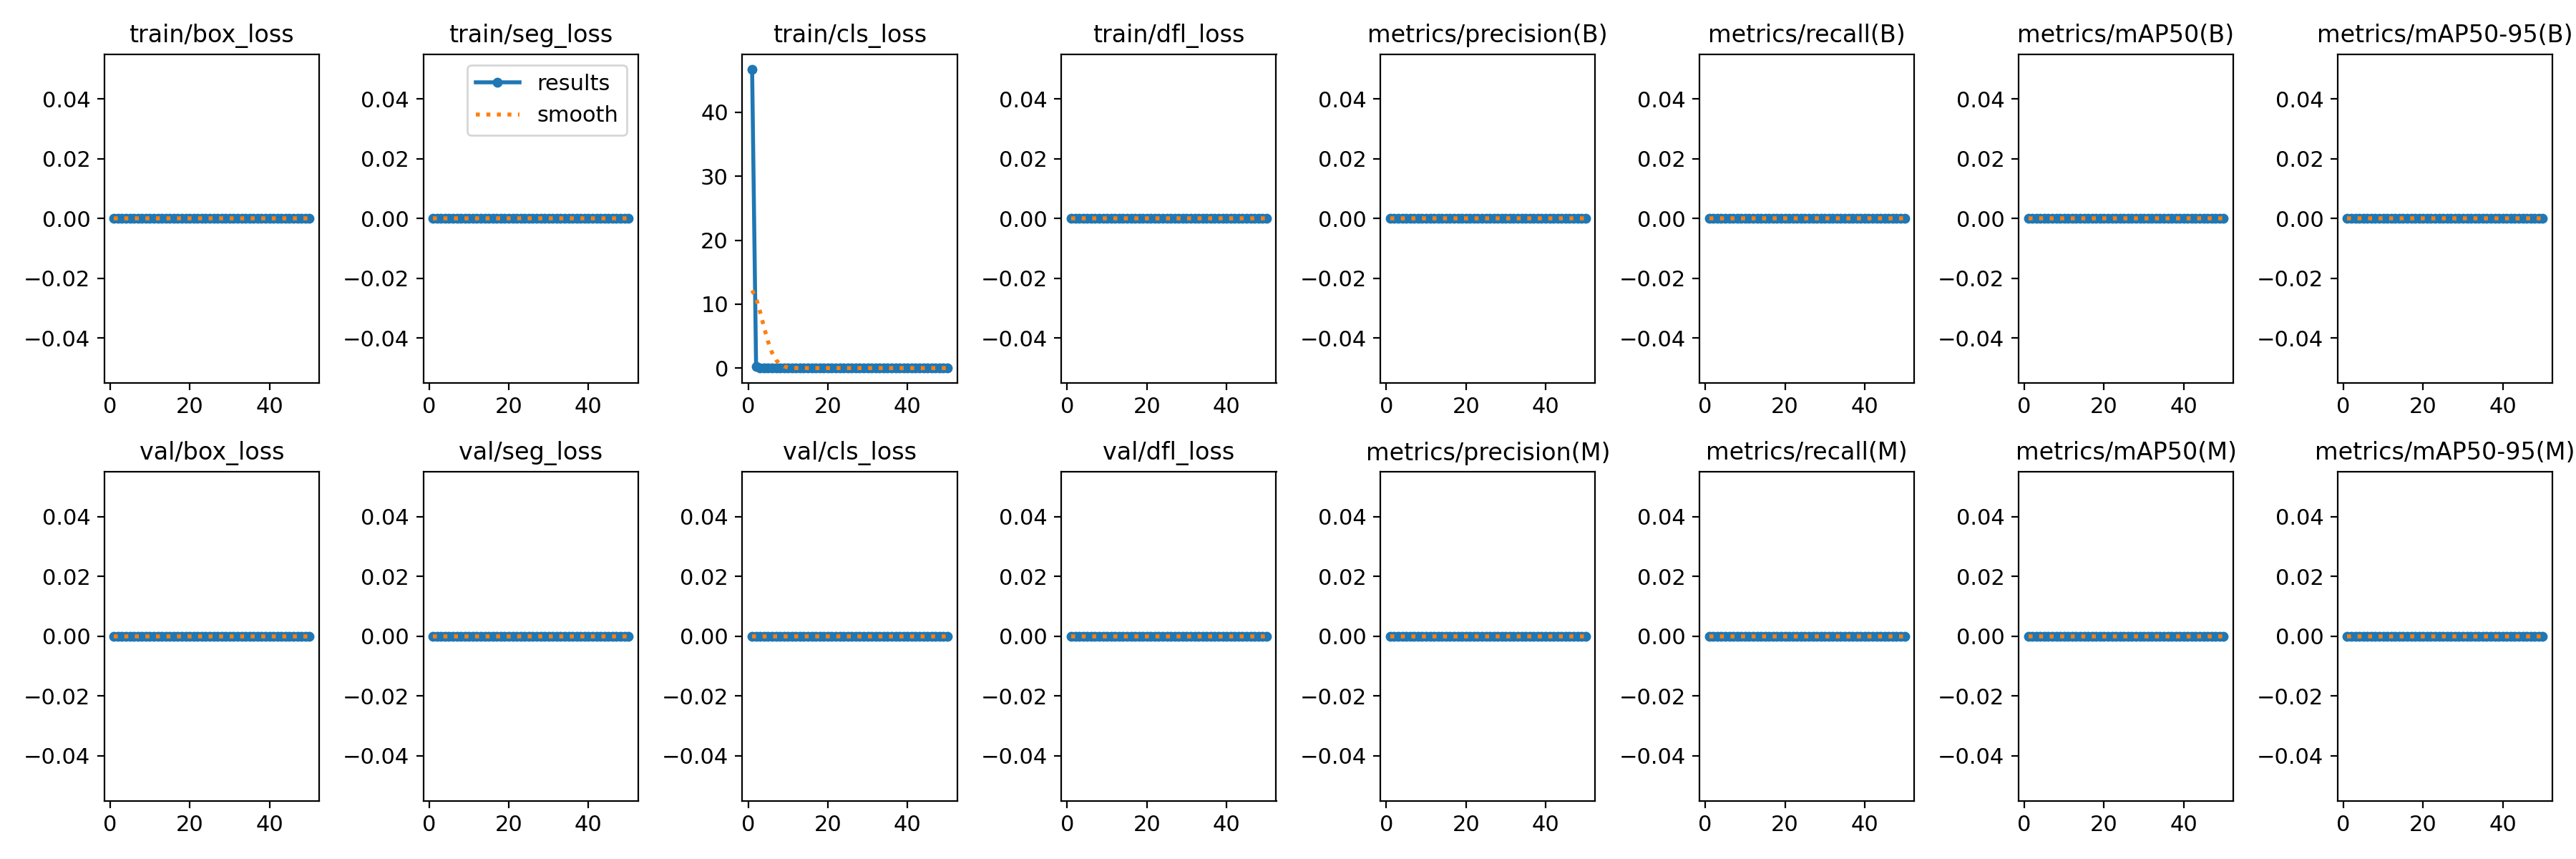

Values plotted in this chart, from the file beside it:
epoch, time, train/box_loss, train/seg_loss, train/cls_loss, train/dfl_loss, metrics/precision(B), metrics/recall(B), metrics/mAP50(B), metrics/mAP50-95(B), metrics/precision(M), metrics/recall(M), metrics/mAP50(M), metrics/mAP50-95(M), val/box_loss, val/seg_loss, val/cls_loss, val/dfl_loss, lr/pg0, lr/pg1, lr/pg2
1, 11.47, 0, 0, 46.76, 0, 0, 0, 0, 0, 0, 0, 0, 0, 0, 0, 0, 0, 0.07103, 2.9e-05, 2.9e-05
2, 21.96, 0, 0, 0.2212, 0, 0, 0, 0, 0, 0, 0, 0, 0, 0, 0, 0, 0, 0.04106, 5.78318e-05, 5.78318e-05
3, 31.74, 0, 0, 0.01228, 0, 0, 0, 0, 0, 0, 0, 0, 0, 0, 0, 0, 0, 0.01109, 8.54756e-05, 8.54756e-05
4, 41.57, 0, 0, 0.00772, 0, 0, 0, 0, 0, 0, 0, 0, 0, 0, 0, 0, 0, 9.406e-05, 9.406e-05, 9.406e-05
5, 51.42, 0, 0, 0.00608, 0, 0, 0, 0, 0, 0, 0, 0, 0, 0, 0, 0, 0, 9.208e-05, 9.208e-05, 9.208e-05
6, 61.4, 0, 0, 0.00337, 0, 0, 0, 0, 0, 0, 0, 0, 0, 0, 0, 0, 0, 9.01e-05, 9.01e-05, 9.01e-05
7, 71.32, 0, 0, 0.00241, 0, 0, 0, 0, 0, 0, 0, 0, 0, 0, 0, 0, 0, 8.812e-05, 8.812e-05, 8.812e-05
8, 81.3, 0, 0, 0.00172, 0, 0, 0, 0, 0, 0, 0, 0, 0, 0, 0, 0, 0, 8.614e-05, 8.614e-05, 8.614e-05
9, 91.15, 0, 0, 0.00104, 0, 0, 0, 0, 0, 0, 0, 0, 0, 0, 0, 0, 0, 8.416e-05, 8.416e-05, 8.416e-05
10, 101.1, 0, 0, 0.00049, 0, 0, 0, 0, 0, 0, 0, 0, 0, 0, 0, 0, 0, 8.218e-05, 8.218e-05, 8.218e-05
11, 111.1, 0, 0, 0.00032, 0, 0, 0, 0, 0, 0, 0, 0, 0, 0, 0, 0, 0, 8.02e-05, 8.02e-05, 8.02e-05
12, 121.5, 0, 0, 0.00021, 0, 0, 0, 0, 0, 0, 0, 0, 0, 0, 0, 0, 0, 7.822e-05, 7.822e-05, 7.822e-05
13, 131.5, 0, 0, 0.00019, 0, 0, 0, 0, 0, 0, 0, 0, 0, 0, 0, 0, 0, 7.624e-05, 7.624e-05, 7.624e-05
14, 141.5, 0, 0, 0.0001, 0, 0, 0, 0, 0, 0, 0, 0, 0, 0, 0, 0, 0, 7.426e-05, 7.426e-05, 7.426e-05
15, 151.4, 0, 0, 5e-05, 0, 0, 0, 0, 0, 0, 0, 0, 0, 0, 0, 0, 0, 7.228e-05, 7.228e-05, 7.228e-05
16, 161.5, 0, 0, 6e-05, 0, 0, 0, 0, 0, 0, 0, 0, 0, 0, 0, 0, 0, 7.03e-05, 7.03e-05, 7.03e-05
17, 171.6, 0, 0, 3e-05, 0, 0, 0, 0, 0, 0, 0, 0, 0, 0, 0, 0, 0, 6.832e-05, 6.832e-05, 6.832e-05
18, 181.5, 0, 0, 3e-05, 0, 0, 0, 0, 0, 0, 0, 0, 0, 0, 0, 0, 0, 6.634e-05, 6.634e-05, 6.634e-05
19, 191.6, 0, 0, 2e-05, 0, 0, 0, 0, 0, 0, 0, 0, 0, 0, 0, 0, 0, 6.436e-05, 6.436e-05, 6.436e-05
20, 201.6, 0, 0, 2e-05, 0, 0, 0, 0, 0, 0, 0, 0, 0, 0, 0, 0, 0, 6.238e-05, 6.238e-05, 6.238e-05
21, 211.6, 0, 0, 1e-05, 0, 0, 0, 0, 0, 0, 0, 0, 0, 0, 0, 0, 0, 6.04e-05, 6.04e-05, 6.04e-05
22, 221.6, 0, 0, 1e-05, 0, 0, 0, 0, 0, 0, 0, 0, 0, 0, 0, 0, 0, 5.842e-05, 5.842e-05, 5.842e-05
23, 231.7, 0, 0, 1e-05, 0, 0, 0, 0, 0, 0, 0, 0, 0, 0, 0, 0, 0, 5.644e-05, 5.644e-05, 5.644e-05
24, 241.9, 0, 0, 1e-05, 0, 0, 0, 0, 0, 0, 0, 0, 0, 0, 0, 0, 0, 5.446e-05, 5.446e-05, 5.446e-05
25, 252.2, 0, 0, 1e-05, 0, 0, 0, 0, 0, 0, 0, 0, 0, 0, 0, 0, 0, 5.248e-05, 5.248e-05, 5.248e-05
26, 262.4, 0, 0, 1e-05, 0, 0, 0, 0, 0, 0, 0, 0, 0, 0, 0, 0, 0, 5.05e-05, 5.05e-05, 5.05e-05
27, 272.7, 0, 0, 1e-05, 0, 0, 0, 0, 0, 0, 0, 0, 0, 0, 0, 0, 0, 4.852e-05, 4.852e-05, 4.852e-05
28, 282.9, 0, 0, 1e-05, 0, 0, 0, 0, 0, 0, 0, 0, 0, 0, 0, 0, 0, 4.654e-05, 4.654e-05, 4.654e-05
29, 293.1, 0, 0, 1e-05, 0, 0, 0, 0, 0, 0, 0, 0, 0, 0, 0, 0, 0, 4.456e-05, 4.456e-05, 4.456e-05
30, 303.4, 0, 0, 1e-05, 0, 0, 0, 0, 0, 0, 0, 0, 0, 0, 0, 0, 0, 4.258e-05, 4.258e-05, 4.258e-05
31, 313.5, 0, 0, 0, 0, 0, 0, 0, 0, 0, 0, 0, 0, 0, 0, 0, 0, 4.06e-05, 4.06e-05, 4.06e-05
32, 323.7, 0, 0, 0, 0, 0, 0, 0, 0, 0, 0, 0, 0, 0, 0, 0, 0, 3.862e-05, 3.862e-05, 3.862e-05
33, 333.6, 0, 0, 0, 0, 0, 0, 0, 0, 0, 0, 0, 0, 0, 0, 0, 0, 3.664e-05, 3.664e-05, 3.664e-05
34, 343.8, 0, 0, 0, 0, 0, 0, 0, 0, 0, 0, 0, 0, 0, 0, 0, 0, 3.466e-05, 3.466e-05, 3.466e-05
35, 353.7, 0, 0, 0, 0, 0, 0, 0, 0, 0, 0, 0, 0, 0, 0, 0, 0, 3.268e-05, 3.268e-05, 3.268e-05
36, 363.6, 0, 0, 0, 0, 0, 0, 0, 0, 0, 0, 0, 0, 0, 0, 0, 0, 3.07e-05, 3.07e-05, 3.07e-05
37, 373.6, 0, 0, 0, 0, 0, 0, 0, 0, 0, 0, 0, 0, 0, 0, 0, 0, 2.872e-05, 2.872e-05, 2.872e-05
38, 383.6, 0, 0, 0, 0, 0, 0, 0, 0, 0, 0, 0, 0, 0, 0, 0, 0, 2.674e-05, 2.674e-05, 2.674e-05
39, 393.5, 0, 0, 0, 0, 0, 0, 0, 0, 0, 0, 0, 0, 0, 0, 0, 0, 2.476e-05, 2.476e-05, 2.476e-05
40, 403.5, 0, 0, 0, 0, 0, 0, 0, 0, 0, 0, 0, 0, 0, 0, 0, 0, 2.278e-05, 2.278e-05, 2.278e-05
41, 414.1, 0, 0, 0, 0, 0, 0, 0, 0, 0, 0, 0, 0, 0, 0, 0, 0, 2.08e-05, 2.08e-05, 2.08e-05
42, 424.2, 0, 0, 0, 0, 0, 0, 0, 0, 0, 0, 0, 0, 0, 0, 0, 0, 1.882e-05, 1.882e-05, 1.882e-05
43, 434.1, 0, 0, 0, 0, 0, 0, 0, 0, 0, 0, 0, 0, 0, 0, 0, 0, 1.684e-05, 1.684e-05, 1.684e-05
44, 444, 0, 0, 0, 0, 0, 0, 0, 0, 0, 0, 0, 0, 0, 0, 0, 0, 1.486e-05, 1.486e-05, 1.486e-05
45, 454.4, 0, 0, 0, 0, 0, 0, 0, 0, 0, 0, 0, 0, 0, 0, 0, 0, 1.288e-05, 1.288e-05, 1.288e-05
46, 464.4, 0, 0, 0, 0, 0, 0, 0, 0, 0, 0, 0, 0, 0, 0, 0, 0, 1.09e-05, 1.09e-05, 1.09e-05
47, 474.5, 0, 0, 0, 0, 0, 0, 0, 0, 0, 0, 0, 0, 0, 0, 0, 0, 8.92e-06, 8.92e-06, 8.92e-06
48, 484.9, 0, 0, 0, 0, 0, 0, 0, 0, 0, 0, 0, 0, 0, 0, 0, 0, 6.94e-06, 6.94e-06, 6.94e-06
49, 495, 0, 0, 0, 0, 0, 0, 0, 0, 0, 0, 0, 0, 0, 0, 0, 0, 4.96e-06, 4.96e-06, 4.96e-06
50, 505.2, 0, 0, 0, 0, 0, 0, 0, 0, 0, 0, 0, 0, 0, 0, 0, 0, 2.98e-06, 2.98e-06, 2.98e-06
